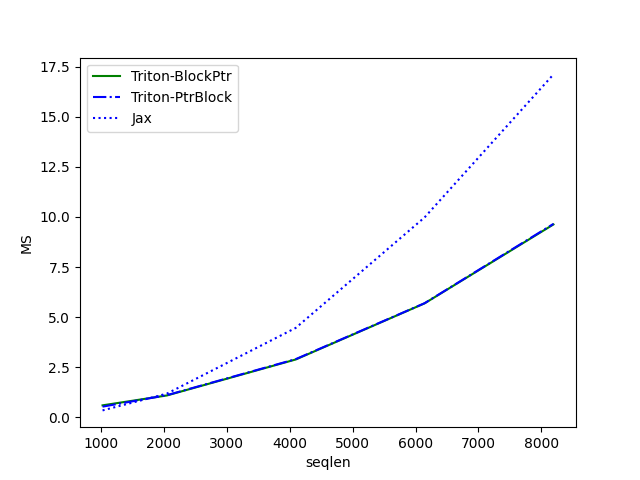

Data behind this chart, as committed beside it:
seqlen, Triton-BlockPtr, Triton-PtrBlock, Jax
1024, 0.5999, 0.5346, 0.3477
2048, 1.094, 1.108, 1.187
4096, 2.889, 2.906, 4.465
6144, 5.688, 5.696, 9.977
8192, 9.623, 9.652, 17.11
